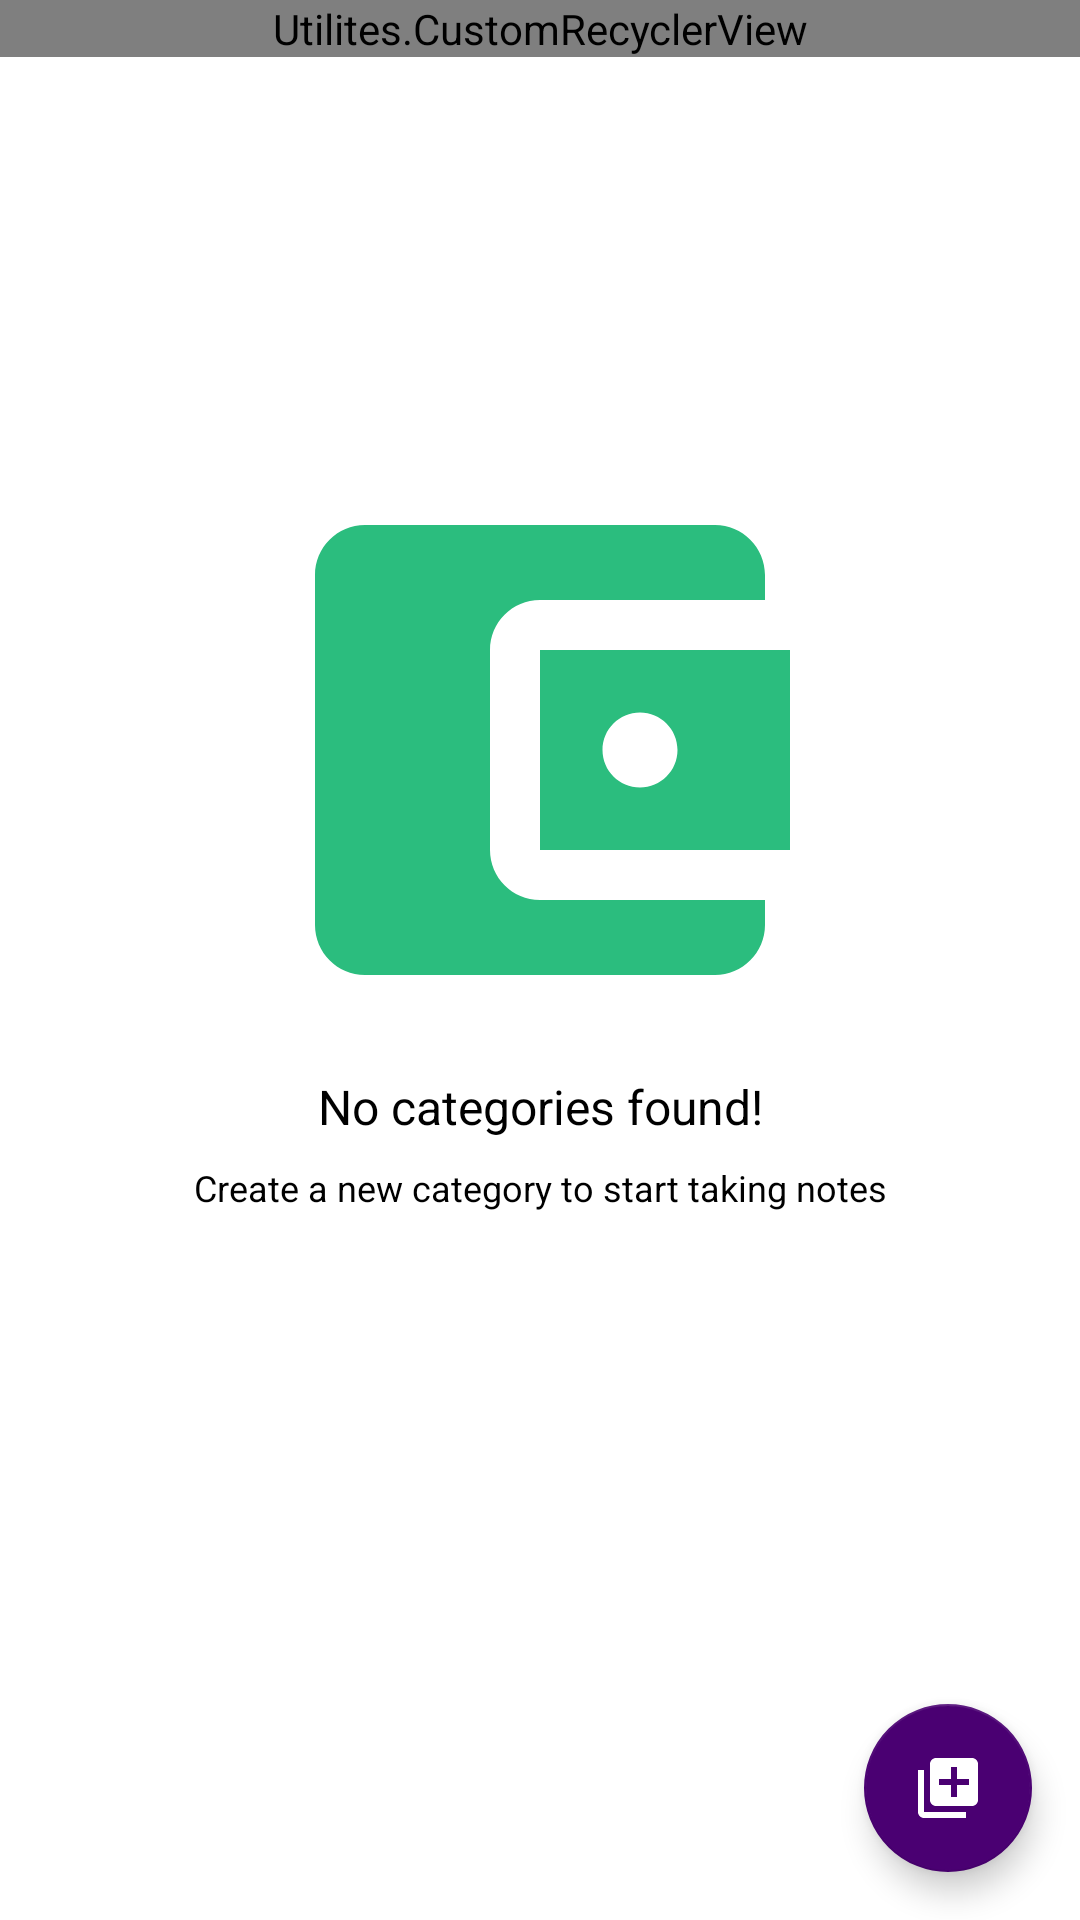

Android layout source for this screen:
<!-- AndroidManifest.xml: application theme AppTheme -->
<!-- res/layout/activity_main.xml -->
<?xml version="1.0" encoding="utf-8"?>
<LinearLayout xmlns:android="http://schemas.android.com/apk/res/android"
    xmlns:app="http://schemas.android.com/apk/res-auto"
    android:layout_width="match_parent"
    android:layout_height="match_parent"
    android:background="@color/white"
    android:orientation="vertical">

    <FrameLayout
        android:layout_width="match_parent"
        android:layout_height="match_parent">

        <Utilites.CustomRecyclerView
            android:id="@+id/categories_rv"
            android:layout_width="match_parent"
            android:layout_height="wrap_content" />

        <android.support.design.widget.FloatingActionButton
            android:id="@+id/fab"
            android:layout_width="wrap_content"
            android:layout_height="wrap_content"
            android:layout_gravity="bottom|end"
            android:layout_margin="@dimen/fab_margin"
            android:clickable="true"
            android:src="@drawable/ic_category_add_white_24dp"
            app:backgroundTint="@color/primaryDarkColor"
            app:fabSize="normal"
            app:rippleColor="@color/secondaryDarkColor" />

        <LinearLayout xmlns:android="http://schemas.android.com/apk/res/android"
            android:id="@+id/empty_recyclerview"
            android:layout_width="match_parent"
            android:layout_height="match_parent"
            android:orientation="vertical"
            android:weightSum="1">

            <ImageView
                android:id="@+id/imageView2"
                android:layout_width="200dp"
                android:layout_height="200dp"
                android:layout_gravity="center_horizontal"
                android:layout_marginTop="150dp"
                android:src="@drawable/ic_account_balance_wallet_black_24dp" />

            <TextView
                android:layout_width="match_parent"
                android:layout_height="wrap_content"
                android:layout_margin="8dp"
                android:gravity="center"
                android:text="@string/no_categories_found"
                android:textColor="@color/secondaryTextColor"
                android:textSize="16sp" />

            <TextView
                android:layout_width="match_parent"
                android:layout_height="wrap_content"
                android:gravity="center"
                android:text="@string/add_categores_text"
                android:textColor="@color/secondaryTextColor"
                android:textSize="12sp" />
        </LinearLayout>
    </FrameLayout>

</LinearLayout>
<!-- resources referenced by this layout -->
<resources>
  <color name="primaryDarkColor">#4a0072</color>
  <color name="secondaryDarkColor">#2bbd7e</color>
  <color name="secondaryTextColor">#000000</color>
  <color name="white">#ffffff</color>
  <dimen name="fab_margin">16dp</dimen>
  <!-- drawable ic_account_balance_wallet_black_24dp (drawable) -->
  <vector xmlns:android="http://schemas.android.com/apk/res/android"
      android:width="256dp"
      android:height="256dp"
      android:viewportHeight="24.0"
      android:viewportWidth="24.0">
      <path
          android:fillColor="@color/secondaryDarkColor"
          android:pathData="M21,18v1c0,1.1 -0.9,2 -2,2L5,21c-1.11,0 -2,-0.9 -2,-2L3,5c0,-1.1 0.89,-2 2,-2h14c1.1,0 2,0.9 2,2v1h-9c-1.11,0 -2,0.9 -2,2v8c0,1.1 0.89,2 2,2h9zM12,16h10L22,8L12,8v8zM16,13.5c-0.83,0 -1.5,-0.67 -1.5,-1.5s0.67,-1.5 1.5,-1.5 1.5,0.67 1.5,1.5 -0.67,1.5 -1.5,1.5z" />
  </vector>
  <!-- drawable ic_category_add_white_24dp (drawable) -->
  <vector xmlns:android="http://schemas.android.com/apk/res/android"
      android:width="24dp"
      android:height="24dp"
      android:autoMirrored="true"
      android:viewportHeight="24.0"
      android:viewportWidth="24.0">
      <path
          android:fillColor="#FFFFFFFF"
          android:pathData="M4,6L2,6v14c0,1.1 0.9,2 2,2h14v-2L4,20L4,6zM20,2L8,2c-1.1,0 -2,0.9 -2,2v12c0,1.1 0.9,2 2,2h12c1.1,0 2,-0.9 2,-2L22,4c0,-1.1 -0.9,-2 -2,-2zM19,11h-4v4h-2v-4L9,11L9,9h4L13,5h2v4h4v2z" />
  </vector>
  <string name="add_categores_text">Create a new category to start taking notes</string>
  <string name="no_categories_found">No categories found!</string>
  <style name="AppTheme" parent="Theme.AppCompat.Light.DarkActionBar">
          
          <item name="colorPrimary">@color/primaryDarkColor</item>
          <item name="colorPrimaryDark">@color/primaryLightColor</item>
          <item name="colorAccent">@color/secondaryDarkColor</item>
      </style>
  <color name="primaryLightColor">#ae52d4</color>
</resources>
